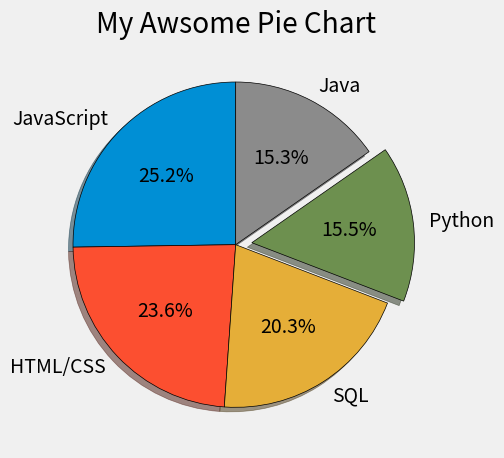

Write Python code to recreate this figure.
from matplotlib import pyplot as plt

# Language Popularity

plt.style.use('fivethirtyeight') # use graph style

slices = [59219, 55466, 47544, 36443, 35917]
labels = ['JavaScript', 'HTML/CSS', 'SQL', 'Python', 'Java', ]
explode = [0,0,0,0.1,0]

plt.pie(slices,labels=labels,explode=explode, shadow=True, 
        autopct='%1.1f%%',
        startangle=90, wedgeprops={'edgecolor':'black'})

plt.title('My Awsome Pie Chart')

plt.tight_layout() #gives padding for better look

plt.show()